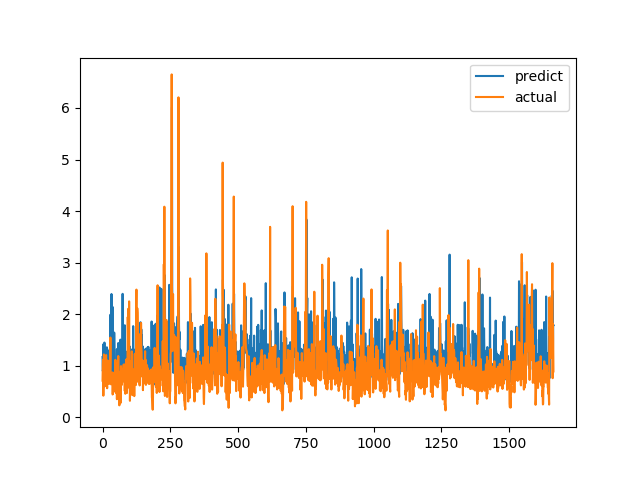

Source data for this figure (header and first rows):
predict, actual
1.168, 0.7094
0.8952, 1.015
0.9321, 1.116
1.416, 0.4183
0.8024, 1.002
1.363, 1.219
1.036, 1.143
1.449, 0.6528
0.9626, 0.6747
1.307, 0.601
0.8717, 0.6695
0.8133, 0.6538
1.121, 0.7814
1.065, 1.206
0.9236, 0.8469
1.344, 0.8286
1.357, 0.6482
0.9141, 0.5624
0.7954, 0.7183
0.8206, 1.1
1.293, 0.9542
1.253, 0.729
0.8931, 0.6694
0.7747, 0.8631
0.9631, 0.6465
0.8761, 0.8223
1.247, 0.9236
1.33, 0.8301
1.273, 1.067
1.989, 1.546
1.062, 0.6827
0.9867, 0.6386
0.9448, 0.6464
2.391, 0.6881
0.8598, 0.7274
1.203, 0.65
1.757, 0.8694
1.17, 0.4409
2.135, 0.4519
1.175, 0.7575
1.225, 0.4952
0.7852, 0.6851
0.8421, 0.7244
1.642, 0.8654
1.288, 0.74
0.8981, 0.8071
0.9141, 0.8204
0.8529, 1.114
0.9877, 1.109
0.6939, 0.4751
0.8777, 1.039
0.8957, 0.9458
0.9659, 0.7878
1.322, 0.3505
0.8451, 0.9368
1.002, 0.9868
1.32, 0.647
0.8862, 1.03
1.44, 1.187
1.005, 0.9329
... 1,604 more rows
